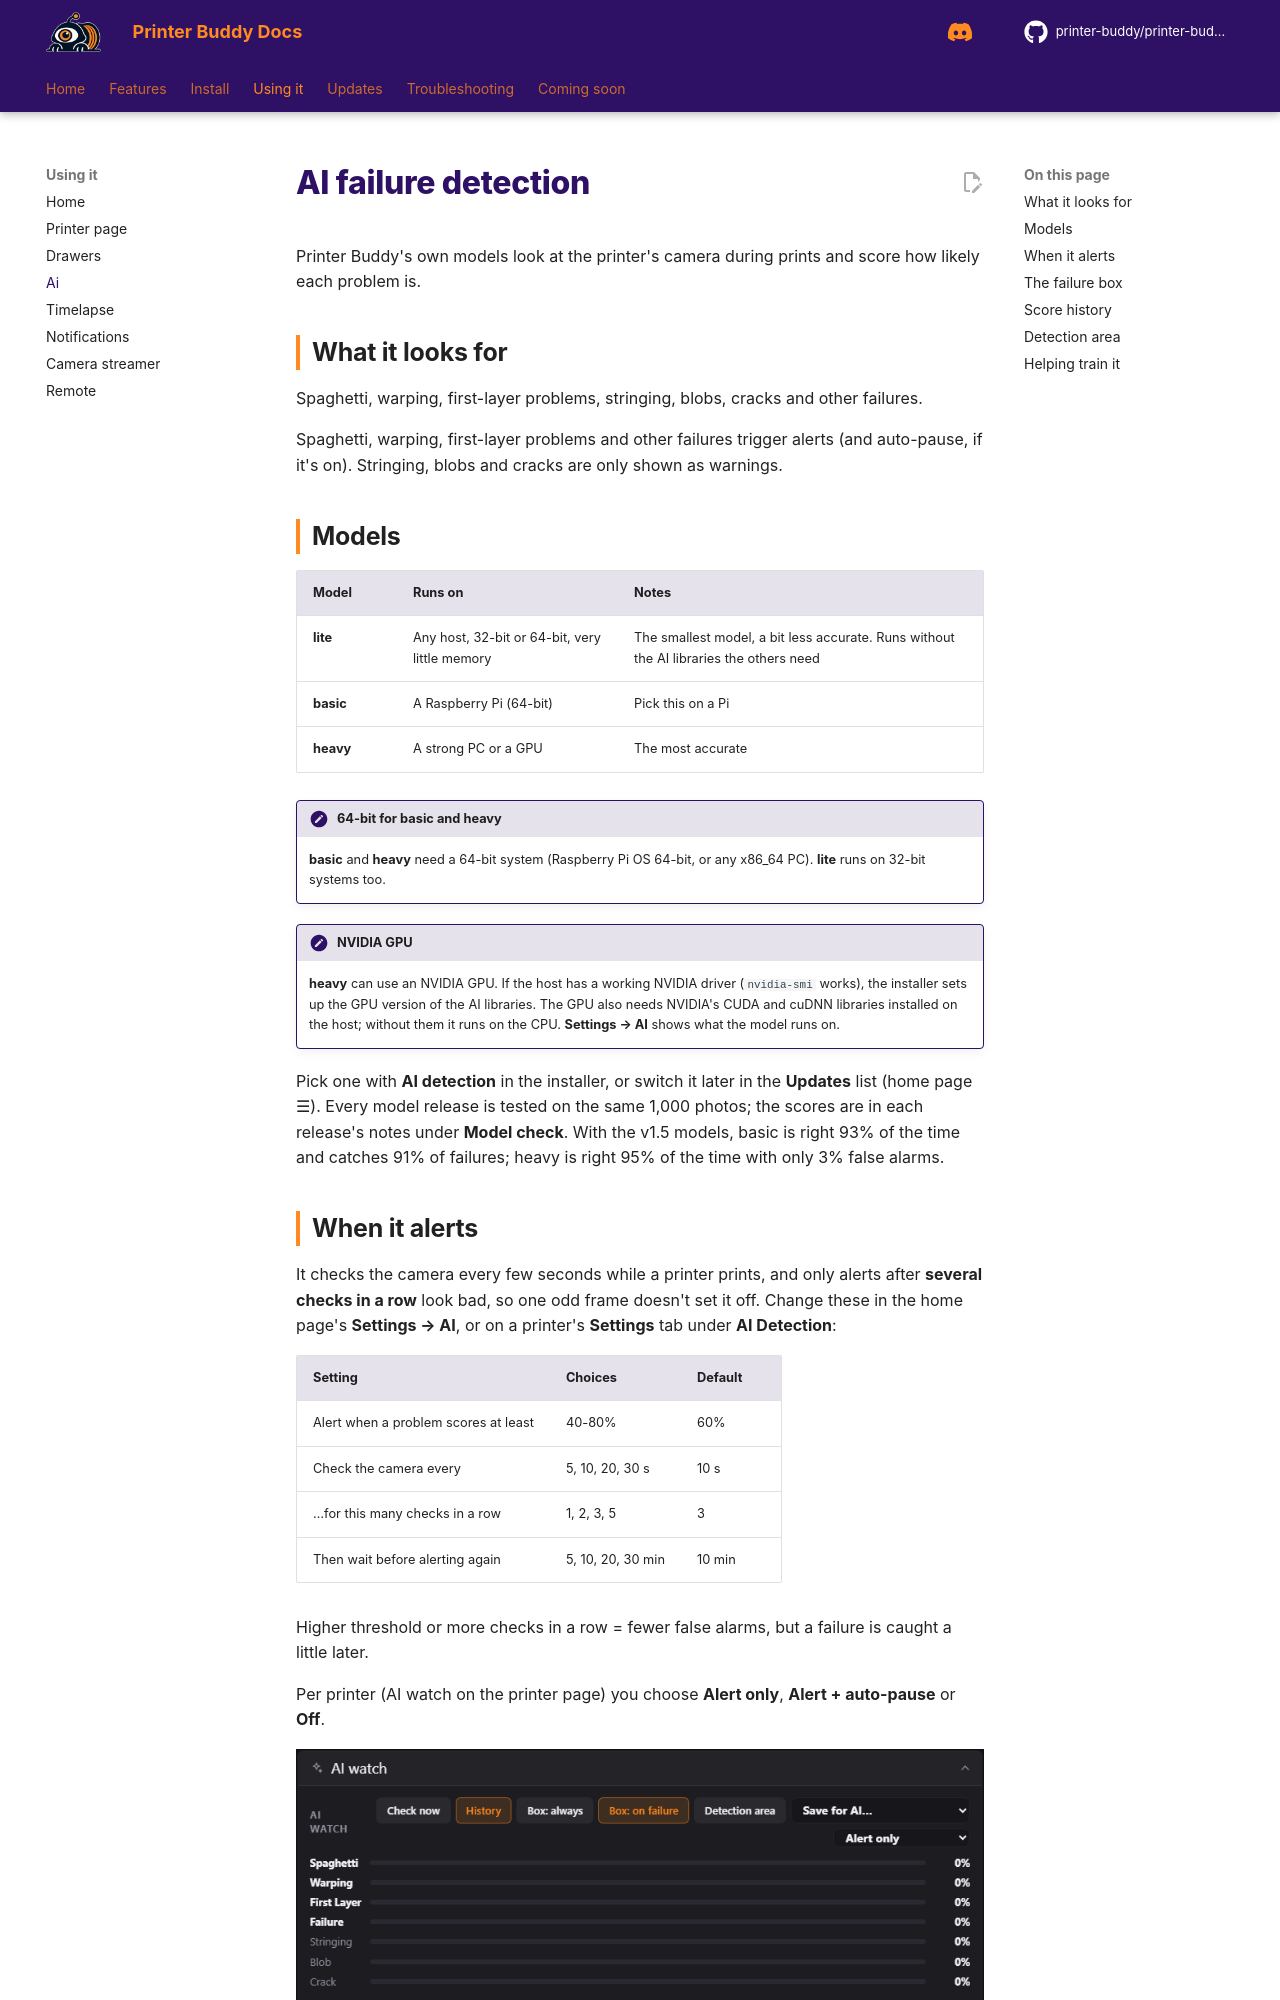

repository: printer-buddy/printer-buddy-docs · page: using/ai/index.html · generator: mkdocs

<!--
LICENSE

Copyright (C) 2026  sterling motuz <Sterling@dexabyte.ca>

for https://github.com/printer-buddy/printer-buddy

SPDX-License-Identifier: AGPL-3.0-only

Additional term (AGPL-3.0 section 7b, keep author credit): keep this header

Additional term (AGPL-3.0 section 7c, mark changed versions): if you make any changes, you must include a CHANGELOG with all changes and their dates
-->
# AI failure detection

Printer Buddy's own models look at the printer's camera during prints and score how likely each problem is.

## What it looks for

Spaghetti, warping, first-layer problems, stringing, blobs, cracks and other failures.

Spaghetti, warping, first-layer problems and other failures trigger alerts (and auto-pause, if it's on). Stringing, blobs and cracks are only shown as warnings.

## Models

| Model | Runs on | Notes |
|---|---|---|
| **lite** | Any host, 32-bit or 64-bit, very little memory | The smallest model, a bit less accurate. Runs without the AI libraries the others need |
| **basic** | A Raspberry Pi (64-bit) | Pick this on a Pi |
| **heavy** | A strong PC or a GPU | The most accurate |

!!! note "64-bit for basic and heavy"
    **basic** and **heavy** need a 64-bit system (Raspberry Pi OS 64-bit, or any x86_64 PC). **lite** runs on 32-bit systems too.

!!! note "NVIDIA GPU"
    **heavy** can use an NVIDIA GPU. If the host has a working NVIDIA driver (`nvidia-smi` works), the installer sets up the GPU version of the AI libraries. The GPU also needs NVIDIA's CUDA and cuDNN libraries installed on the host; without them it runs on the CPU. **Settings → AI** shows what the model runs on.

Pick one with **AI detection** in the installer, or switch it later in the **Updates** list (home page ☰). Every model release is tested on the same 1,000 photos; the scores are in each release's notes under **Model check**. With the v1.5 models, basic is right 93% of the time and catches 91% of failures; heavy is right 95% of the time with only 3% false alarms.
